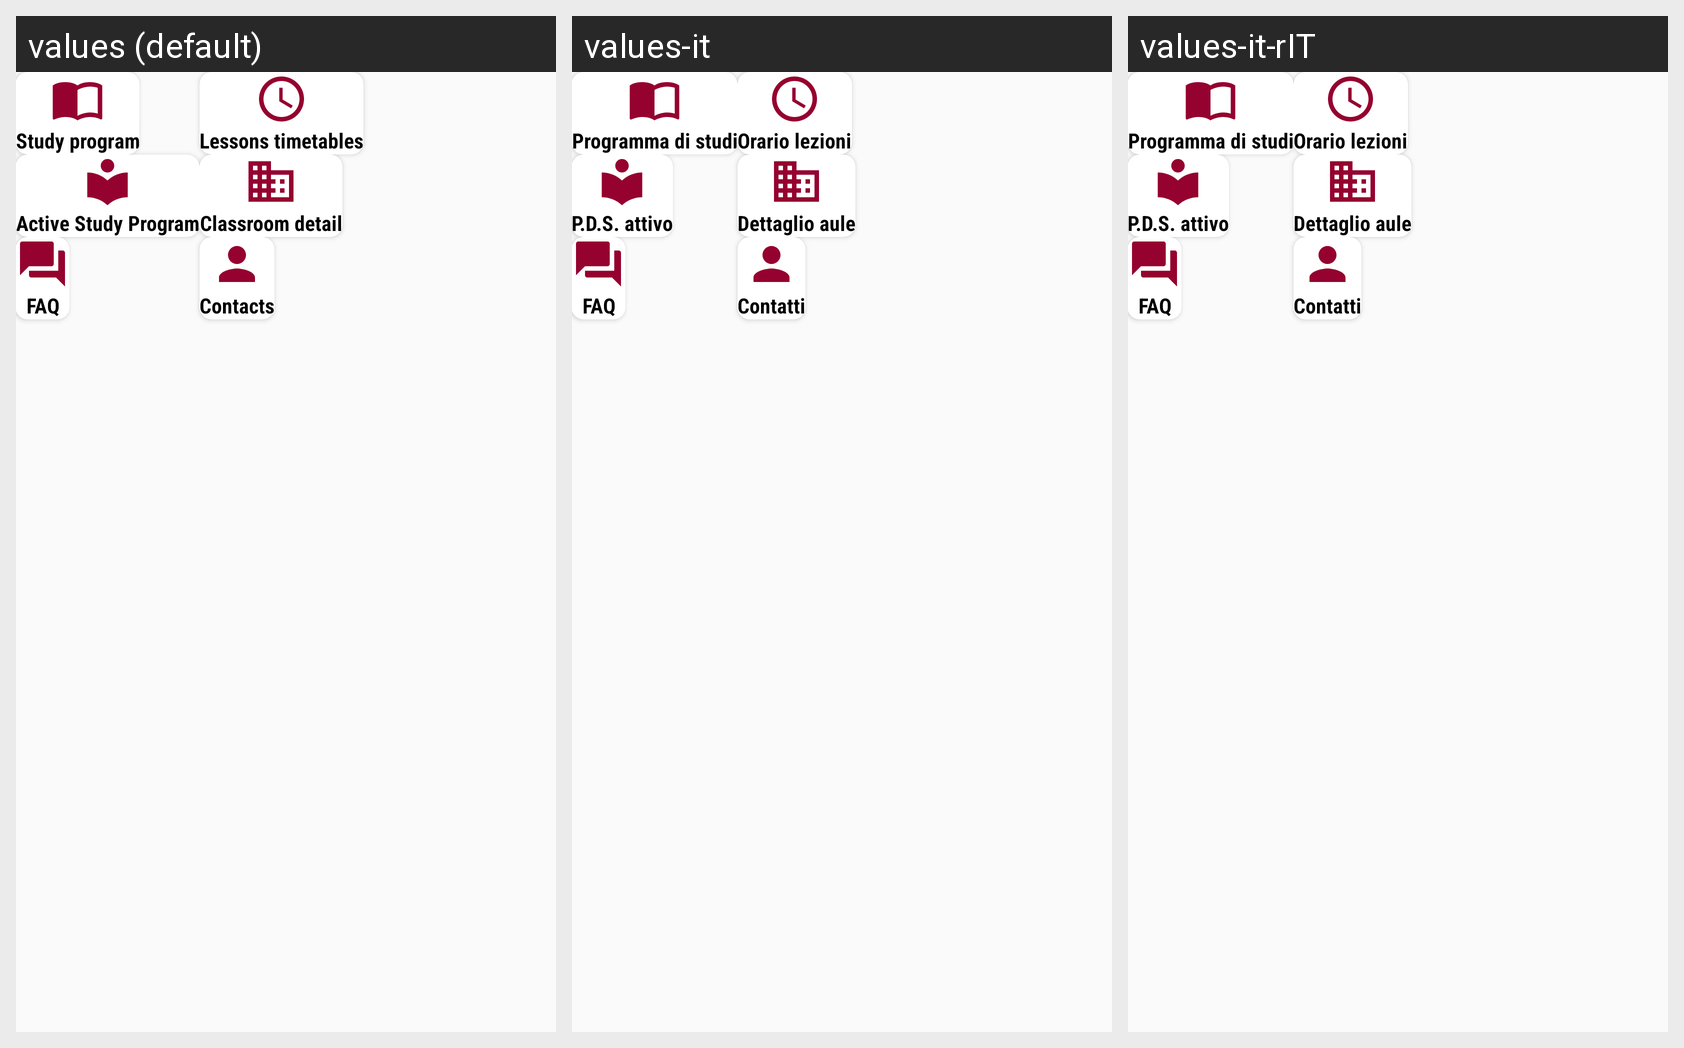

Translations of the strings shown on this Android screen, per locale in the grid:
Android screen res/layout/fragment_home.xml rendered under 3 locales, left to right: values (default), values-it, values-it-rIT. Device: Nexus 5 (rendered at 1080×1920; each locale shown at half size, 540×960, under a caption strip naming it); theme AppTheme.
Strings drawn on this screen, with the default value and each locale's value (text and hints the layout hard-codes, and strings that could not be matched under every locale, appear in the picture but are not listed):

piano_di_studi
  values: Study program
  values-it: Programma di studi
  values-it-rIT: Programma di studi

lessons_timetable
  values: Lessons timetables
  values-it: Orario lezioni
  values-it-rIT: Orario lezioni

study_plan_active
  values: Active Study Program
  values-it: P.D.S. attivo
  values-it-rIT: P.D.S. attivo

classrooms_list
  values: Classroom detail
  values-it: Dettaglio aule
  values-it-rIT: Dettaglio aule

faq
  values: FAQ
  values-it: FAQ  [not translated; the default value is used]
  values-it-rIT: FAQ  [not translated; the default value is used]

contacts
  values: Contacts
  values-it: Contatti
  values-it-rIT: Contatti
